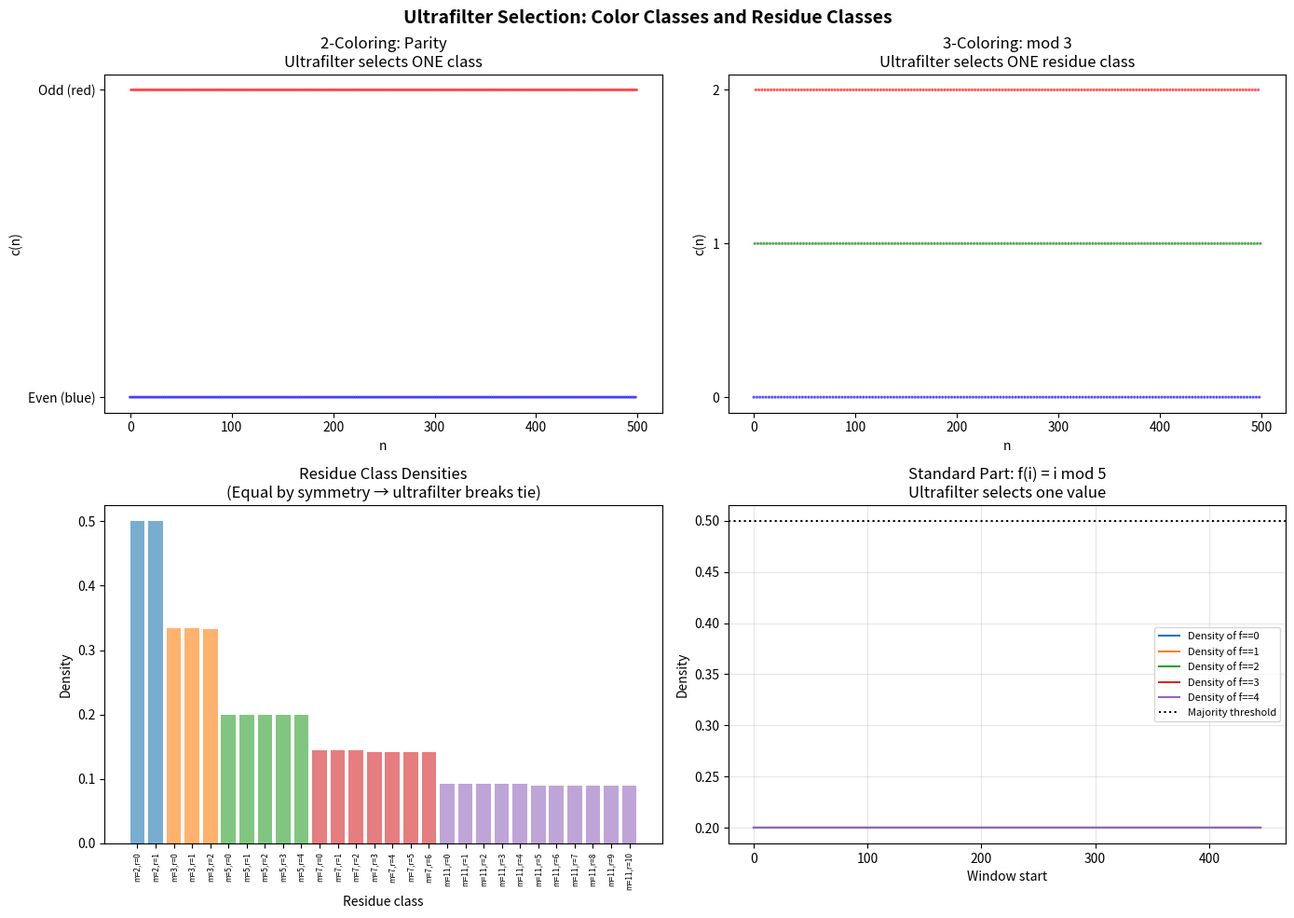

The matplotlib source for this figure:
#!/usr/bin/env python3
"""
Visualization: Ultrafilter Color Selection and Residue Classes

Demonstrates how ultrafilters partition ℕ by selecting one color
from any finite coloring, and one residue class from any modulus.
"""

import matplotlib
matplotlib.use('Agg')
import matplotlib.pyplot as plt
import numpy as np


def main():
    fig, axes = plt.subplots(2, 2, figsize=(14, 10))
    fig.suptitle('Ultrafilter Selection: Color Classes and Residue Classes',
                 fontsize=14, fontweight='bold')

    N = 500

    # Plot 1: 2-coloring by parity
    ax1 = axes[0, 0]
    xs = np.arange(N)
    colors_parity = ['blue' if x % 2 == 0 else 'red' for x in xs]
    ax1.scatter(xs, [x % 2 for x in xs], c=colors_parity, s=2, alpha=0.5)
    ax1.set_xlabel('n')
    ax1.set_ylabel('c(n)')
    ax1.set_title('2-Coloring: Parity\nUltrafilter selects ONE class')
    ax1.set_yticks([0, 1])
    ax1.set_yticklabels(['Even (blue)', 'Odd (red)'])

    # Plot 2: 3-coloring by mod 3
    ax2 = axes[0, 1]
    color_map = {0: 'blue', 1: 'green', 2: 'red'}
    colors_mod3 = [color_map[x % 3] for x in xs]
    ax2.scatter(xs, [x % 3 for x in xs], c=colors_mod3, s=2, alpha=0.5)
    ax2.set_xlabel('n')
    ax2.set_ylabel('c(n)')
    ax2.set_title('3-Coloring: mod 3\nUltrafilter selects ONE residue class')
    ax2.set_yticks([0, 1, 2])

    # Plot 3: Residue class densities for different moduli
    ax3 = axes[1, 0]
    moduli = [2, 3, 5, 7, 11]
    for m in moduli:
        densities = []
        for r in range(m):
            count = sum(1 for i in range(N) if i % m == r)
            densities.append(count / N)
        ax3.bar([f"m={m},r={r}" for r in range(m)], densities,
                alpha=0.6, label=f'mod {m}')

    ax3.set_xlabel('Residue class')
    ax3.set_ylabel('Density')
    ax3.set_title('Residue Class Densities\n(Equal by symmetry → ultrafilter breaks tie)')
    ax3.tick_params(axis='x', rotation=90, labelsize=6)

    # Plot 4: Standard part illustration
    ax4 = axes[1, 1]
    # Sequence f(i) = i mod 5
    f_vals = [i % 5 for i in range(N)]
    window = 50
    for m in range(5):
        running = []
        for start in range(0, N - window, 5):
            count = sum(1 for i in range(start, start + window) if f_vals[i] == m)
            running.append(count / window)
        ax4.plot(range(0, N - window, 5), running,
                 label=f'Density of f=={m}', linewidth=1.5)

    ax4.axhline(y=0.5, color='black', linestyle=':', label='Majority threshold')
    ax4.set_xlabel('Window start')
    ax4.set_ylabel('Density')
    ax4.set_title('Standard Part: f(i) = i mod 5\nUltrafilter selects one value')
    ax4.legend(fontsize=8)
    ax4.grid(True, alpha=0.3)

    plt.tight_layout()
    plt.savefig('viz_ultrafilter_selection.png', dpi=150, bbox_inches='tight')
    print("Saved: viz_ultrafilter_selection.png")


if __name__ == "__main__":
    main()
